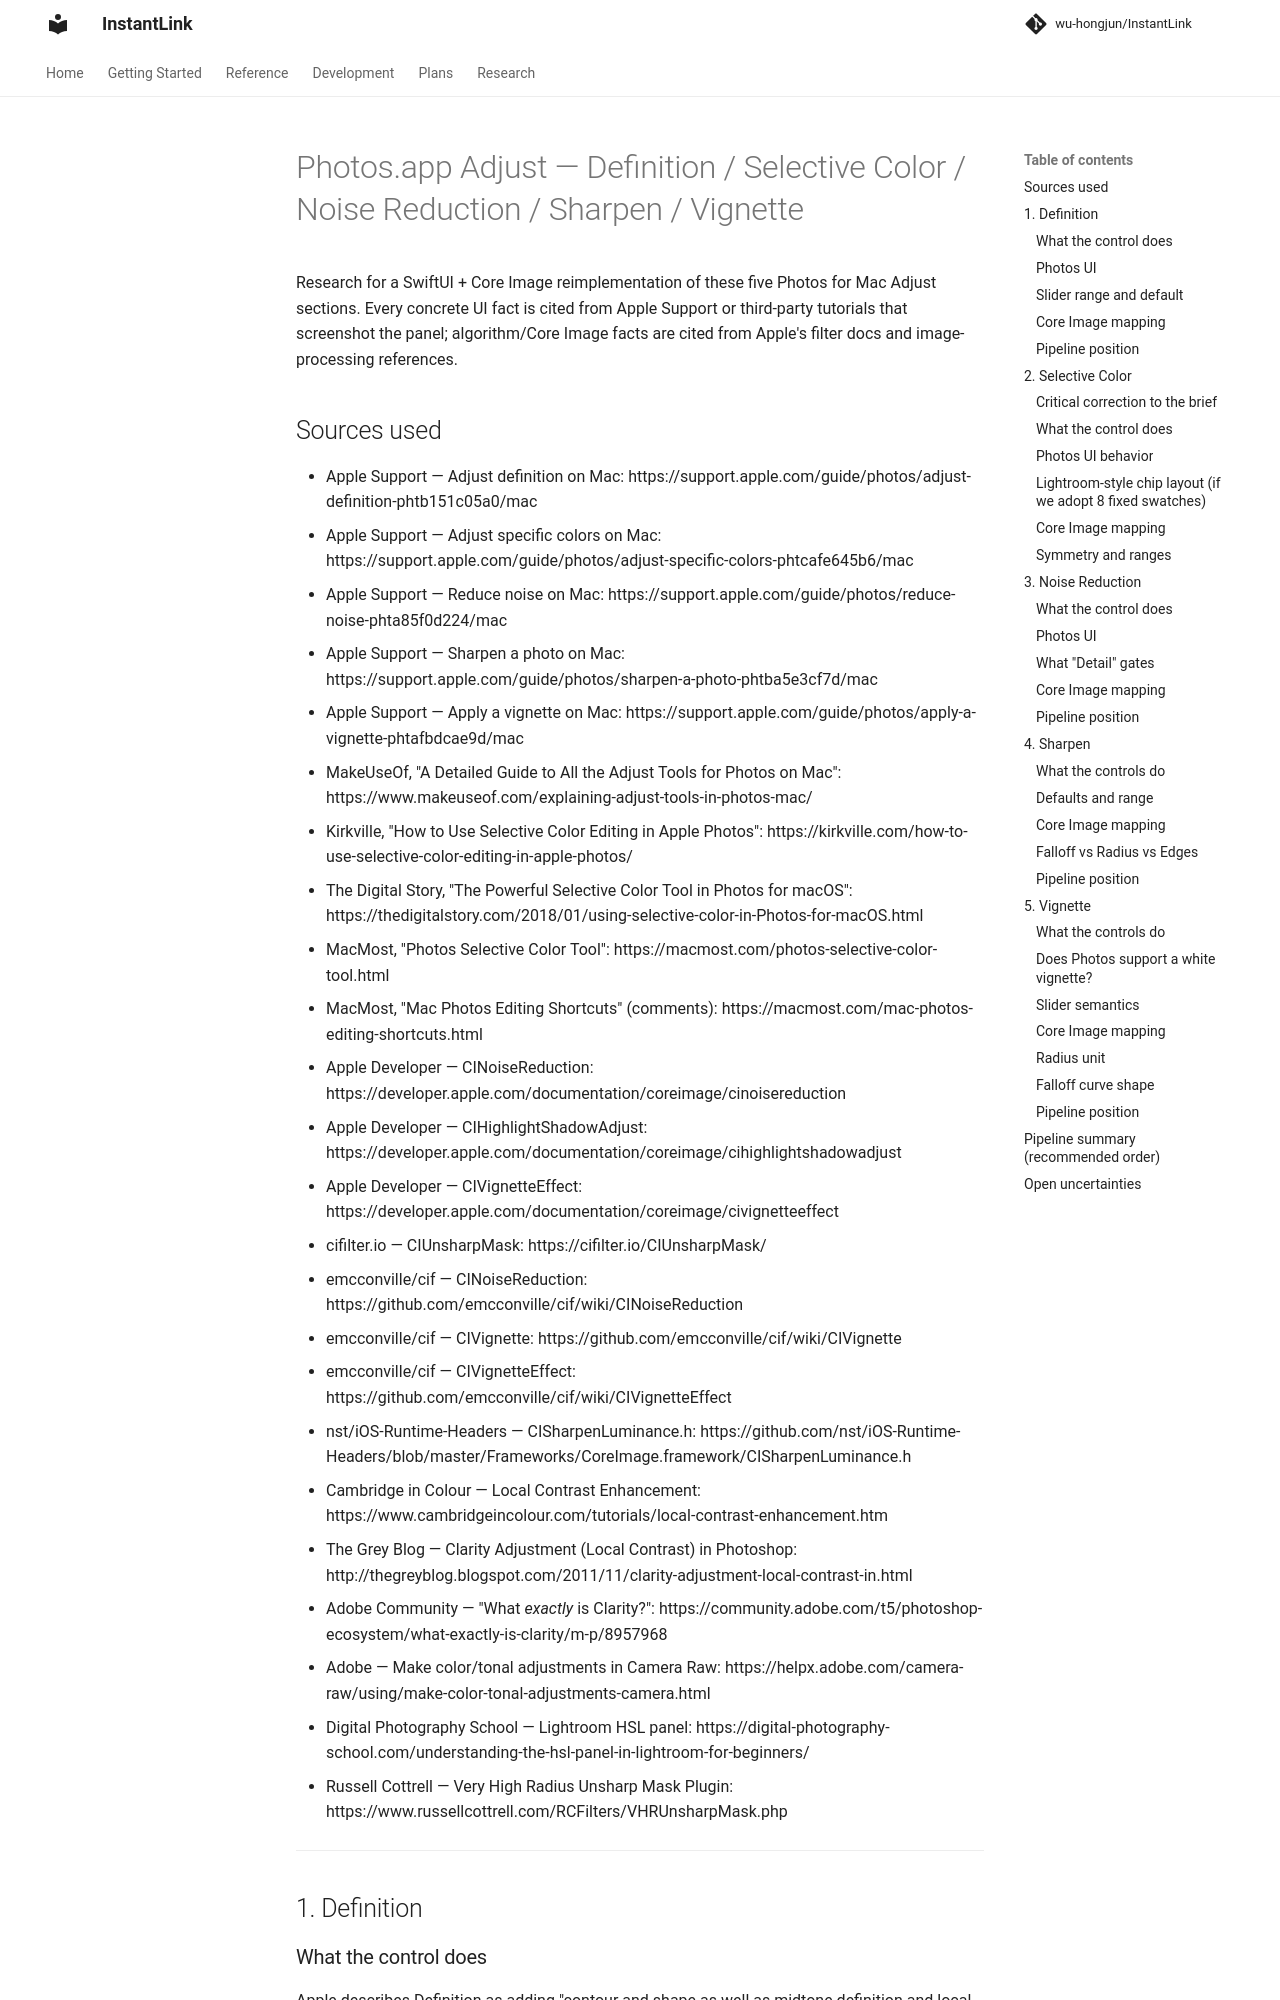

repository: wu-hongjun/InstantLink · page: research/047-photos-adjust-def-sel-nr-sharp-vignette/index.html · generator: mkdocs

# Photos.app Adjust — Definition / Selective Color / Noise Reduction / Sharpen / Vignette

Research for a SwiftUI + Core Image reimplementation of these five Photos for Mac Adjust sections. Every concrete UI fact is cited from Apple Support or third-party tutorials that screenshot the panel; algorithm/Core Image facts are cited from Apple's filter docs and image-processing references.

## Sources used

- Apple Support — Adjust definition on Mac: https://support.apple.com/guide/photos/adjust-definition-phtb151c05a0/mac
- Apple Support — Adjust specific colors on Mac: https://support.apple.com/guide/photos/adjust-specific-colors-phtcafe645b6/mac
- Apple Support — Reduce noise on Mac: https://support.apple.com/guide/photos/reduce-noise-phta85f0d224/mac
- Apple Support — Sharpen a photo on Mac: https://support.apple.com/guide/photos/sharpen-a-photo-phtba5e3cf7d/mac
- Apple Support — Apply a vignette on Mac: https://support.apple.com/guide/photos/apply-a-vignette-phtafbdcae9d/mac
- MakeUseOf, "A Detailed Guide to All the Adjust Tools for Photos on Mac": https://www.makeuseof.com/explaining-adjust-tools-in-photos-mac/
- Kirkville, "How to Use Selective Color Editing in Apple Photos": https://kirkville.com/how-to-use-selective-color-editing-in-apple-photos/
- The Digital Story, "The Powerful Selective Color Tool in Photos for macOS": https://thedigitalstory.com/2018/01/using-selective-color-in-Photos-for-macOS.html
- MacMost, "Photos Selective Color Tool": https://macmost.com/photos-selective-color-tool.html
- MacMost, "Mac Photos Editing Shortcuts" (comments): https://macmost.com/mac-photos-editing-shortcuts.html
- Apple Developer — CINoiseReduction: https://developer.apple.com/documentation/coreimage/cinoisereduction
- Apple Developer — CIHighlightShadowAdjust: https://developer.apple.com/documentation/coreimage/cihighlightshadowadjust
- Apple Developer — CIVignetteEffect: https://developer.apple.com/documentation/coreimage/civignetteeffect
- cifilter.io — CIUnsharpMask: https://cifilter.io/CIUnsharpMask/
- emcconville/cif — CINoiseReduction: https://github.com/emcconville/cif/wiki/CINoiseReduction
- emcconville/cif — CIVignette: https://github.com/emcconville/cif/wiki/CIVignette
- emcconville/cif — CIVignetteEffect: https://github.com/emcconville/cif/wiki/CIVignetteEffect
- nst/iOS-Runtime-Headers — CISharpenLuminance.h: https://github.com/nst/iOS-Runtime-Headers/blob/master/Frameworks/CoreImage.framework/CISharpenLuminance.h
- Cambridge in Colour — Local Contrast Enhancement: https://www.cambridgeincolour.com/tutorials/local-contrast-enhancement.htm
- The Grey Blog — Clarity Adjustment (Local Contrast) in Photoshop: http://thegreyblog.blogspot.com/2011/11/clarity-adjustment-local-contrast-in.html
- Adobe Community — "What *exactly* is Clarity?": https://community.adobe.com/t5/photoshop-ecosystem/what-exactly-is-clarity/m-p/8957968
- Adobe — Make color/tonal adjustments in Camera Raw: https://helpx.adobe.com/camera-raw/using/make-color-tonal-adjustments-camera.html
- Digital Photography School — Lightroom HSL panel: https://digital-photography-school.com/understanding-the-hsl-panel-in-lightroom-for-beginners/
- Russell Cottrell — Very High Radius Unsharp Mask Plugin: https://www.russellcottrell.com/RCFilters/VHRUnsharpMask.php

---

## 1. Definition
